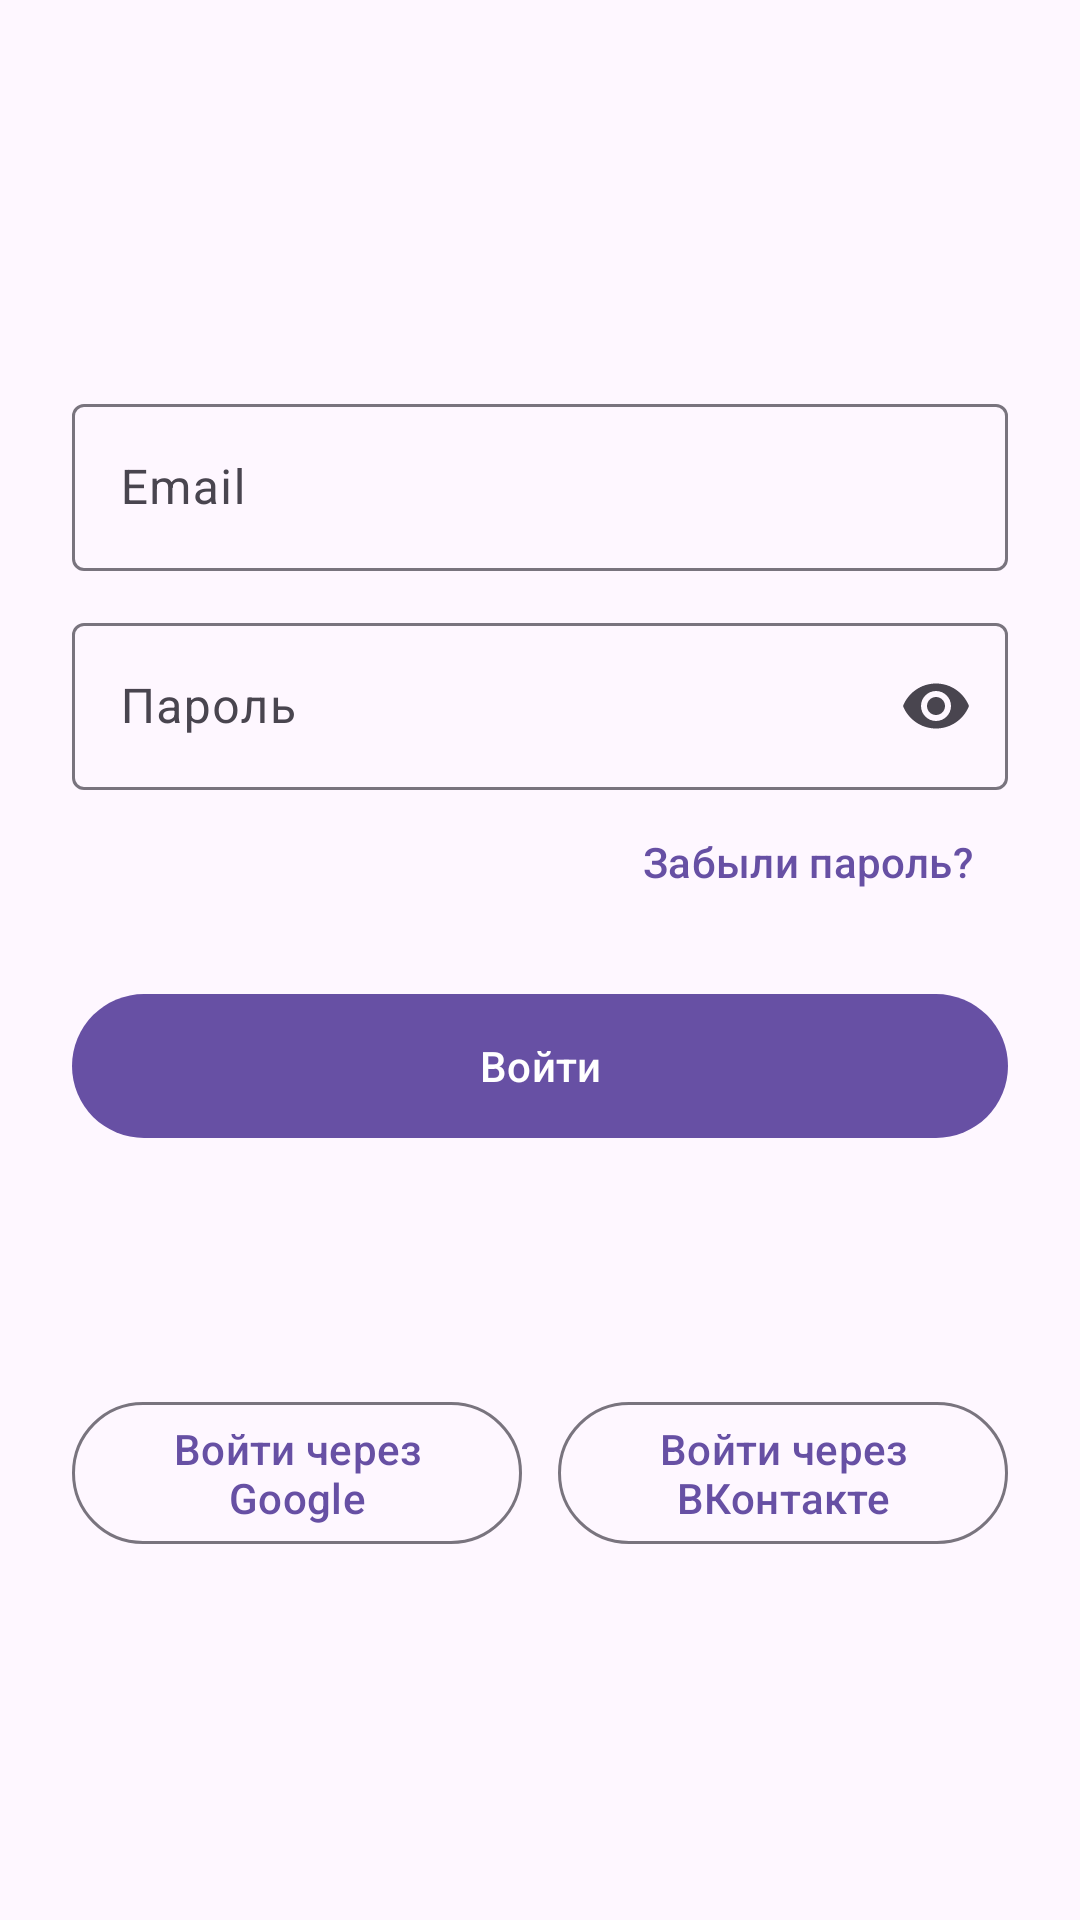

Here is an Android app screen rendered from its layout file. Give the layout XML and the strings, colors and styles it references.
<!-- AndroidManifest.xml: application theme Theme.FocusField -->
<!-- res/layout/fragment_auth.xml -->
<?xml version="1.0" encoding="utf-8"?>
<ScrollView xmlns:android="http://schemas.android.com/apk/res/android"
    xmlns:app="http://schemas.android.com/apk/res-auto"
    android:layout_width="match_parent"
    android:layout_height="match_parent"
    android:fillViewport="true">

    <LinearLayout
        android:layout_width="match_parent"
        android:layout_height="wrap_content"
        android:orientation="vertical"
        android:padding="24dp">

        <TextView
            android:id="@+id/title"
            android:layout_width="wrap_content"
            android:layout_height="wrap_content"
            android:layout_gravity="center_horizontal"
            android:layout_marginTop="32dp"
            android:layout_marginBottom="24dp"
            android:textAppearance="?attr/textAppearanceHeadlineMedium"
            android:textStyle="bold" />

        <com.google.android.material.textfield.TextInputLayout
            android:id="@+id/input_first_name_layout"
            android:layout_width="match_parent"
            android:layout_height="wrap_content"
            android:hint="@string/auth_first_name"
            android:visibility="gone">

            <com.google.android.material.textfield.TextInputEditText
                android:id="@+id/input_first_name"
                android:layout_width="match_parent"
                android:layout_height="wrap_content"
                android:inputType="textPersonName|textCapWords" />
        </com.google.android.material.textfield.TextInputLayout>

        <com.google.android.material.textfield.TextInputLayout
            android:id="@+id/input_last_name_layout"
            android:layout_width="match_parent"
            android:layout_height="wrap_content"
            android:layout_marginTop="12dp"
            android:hint="@string/auth_last_name"
            android:visibility="gone">

            <com.google.android.material.textfield.TextInputEditText
                android:id="@+id/input_last_name"
                android:layout_width="match_parent"
                android:layout_height="wrap_content"
                android:inputType="textPersonName|textCapWords" />
        </com.google.android.material.textfield.TextInputLayout>

        <com.google.android.material.textfield.TextInputLayout
            android:id="@+id/input_patronymic_layout"
            android:layout_width="match_parent"
            android:layout_height="wrap_content"
            android:layout_marginTop="12dp"
            android:hint="@string/auth_patronymic"
            android:visibility="gone">

            <com.google.android.material.textfield.TextInputEditText
                android:id="@+id/input_patronymic"
                android:layout_width="match_parent"
                android:layout_height="wrap_content"
                android:inputType="textPersonName|textCapWords" />
        </com.google.android.material.textfield.TextInputLayout>

        <com.google.android.material.textfield.TextInputLayout
            android:id="@+id/input_email_layout"
            android:layout_width="match_parent"
            android:layout_height="wrap_content"
            android:layout_marginTop="12dp"
            android:hint="@string/auth_email">

            <com.google.android.material.textfield.TextInputEditText
                android:id="@+id/input_email"
                android:layout_width="match_parent"
                android:layout_height="wrap_content"
                android:inputType="textEmailAddress" />
        </com.google.android.material.textfield.TextInputLayout>

        <com.google.android.material.textfield.TextInputLayout
            android:id="@+id/input_password_layout"
            android:layout_width="match_parent"
            android:layout_height="wrap_content"
            android:layout_marginTop="12dp"
            android:hint="@string/auth_password"
            app:endIconMode="password_toggle">

            <com.google.android.material.textfield.TextInputEditText
                android:id="@+id/input_password"
                android:layout_width="match_parent"
                android:layout_height="wrap_content"
                android:inputType="textPassword" />
        </com.google.android.material.textfield.TextInputLayout>

        <com.google.android.material.textfield.TextInputLayout
            android:id="@+id/input_confirm_password_layout"
            android:layout_width="match_parent"
            android:layout_height="wrap_content"
            android:layout_marginTop="12dp"
            android:hint="@string/auth_confirm_password"
            android:visibility="gone"
            app:endIconMode="password_toggle">

            <com.google.android.material.textfield.TextInputEditText
                android:id="@+id/input_confirm_password"
                android:layout_width="match_parent"
                android:layout_height="wrap_content"
                android:inputType="textPassword" />
        </com.google.android.material.textfield.TextInputLayout>

        <com.google.android.material.button.MaterialButton
            android:id="@+id/btn_forgot"
            style="@style/Widget.Material3.Button.TextButton"
            android:layout_width="wrap_content"
            android:layout_height="wrap_content"
            android:layout_gravity="end"
            android:text="@string/auth_forgot_password" />

        <com.google.android.material.button.MaterialButton
            android:id="@+id/btn_primary"
            android:layout_width="match_parent"
            android:layout_height="56dp"
            android:layout_marginTop="16dp"
            android:text="@string/auth_login" />

        <com.google.android.material.button.MaterialButton
            android:id="@+id/btn_toggle_mode"
            style="@style/Widget.Material3.Button.TextButton"
            android:layout_width="match_parent"
            android:layout_height="wrap_content"
            android:layout_marginTop="8dp" />

        <LinearLayout
            android:layout_width="match_parent"
            android:layout_height="wrap_content"
            android:layout_marginTop="24dp"
            android:orientation="horizontal">

            <com.google.android.material.button.MaterialButton
                android:id="@+id/btn_google"
                style="@style/Widget.Material3.Button.OutlinedButton"
                android:layout_width="0dp"
                android:layout_height="wrap_content"
                android:layout_marginEnd="6dp"
                android:layout_weight="1"
                android:text="@string/auth_google" />

            <com.google.android.material.button.MaterialButton
                android:id="@+id/btn_vk"
                style="@style/Widget.Material3.Button.OutlinedButton"
                android:layout_width="0dp"
                android:layout_height="wrap_content"
                android:layout_marginStart="6dp"
                android:layout_weight="1"
                android:text="@string/auth_vk" />
        </LinearLayout>

        <ProgressBar
            android:id="@+id/progress"
            android:layout_width="wrap_content"
            android:layout_height="wrap_content"
            android:layout_gravity="center_horizontal"
            android:layout_marginTop="16dp"
            android:visibility="gone" />

        <com.google.android.material.textview.MaterialTextView
            android:id="@+id/offline_notice"
            android:layout_width="match_parent"
            android:layout_height="wrap_content"
            android:layout_marginTop="16dp"
            android:gravity="center"
            android:text="@string/auth_offline_notice"
            android:textAppearance="?attr/textAppearanceBodySmall"
            android:visibility="gone" />

    </LinearLayout>
</ScrollView>
<!-- resources referenced by this layout -->
<resources>
  <string name="auth_confirm_password">Подтверждение пароля</string>
  <string name="auth_email">Email</string>
  <string name="auth_first_name">Имя</string>
  <string name="auth_forgot_password">Забыли пароль?</string>
  <string name="auth_google">Войти через Google</string>
  <string name="auth_last_name">Фамилия</string>
  <string name="auth_login">Войти</string>
  <string name="auth_offline_notice">Firebase не настроен — работает локальный режим (см. README в проекте).</string>
  <string name="auth_password">Пароль</string>
  <string name="auth_patronymic">Отчество</string>
  <string name="auth_vk">Войти через ВКонтакте</string>
  <style name="Theme.FocusField" parent="Base.Theme.FocusField" />
  <style name="Base.Theme.FocusField" parent="Theme.Material3.DayNight.NoActionBar">
          
      </style>
</resources>
